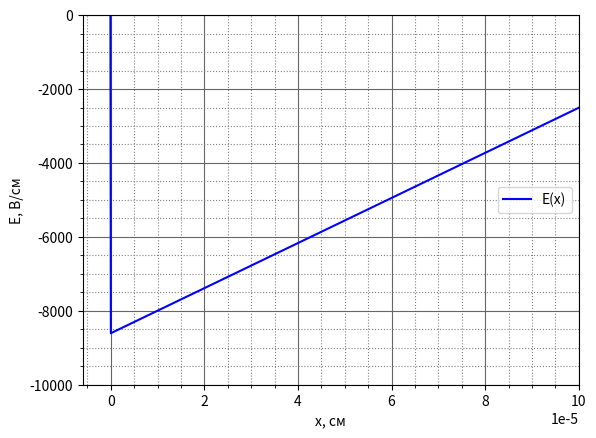
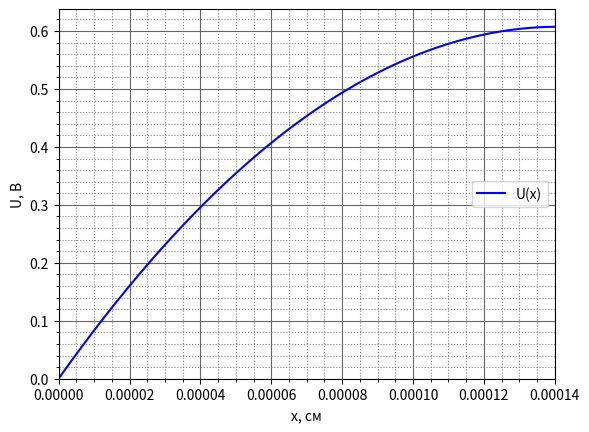
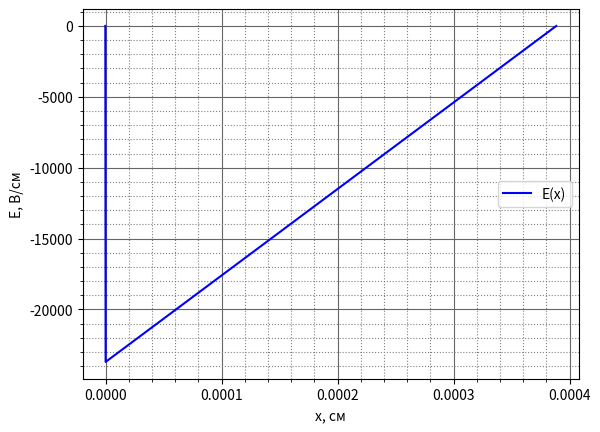
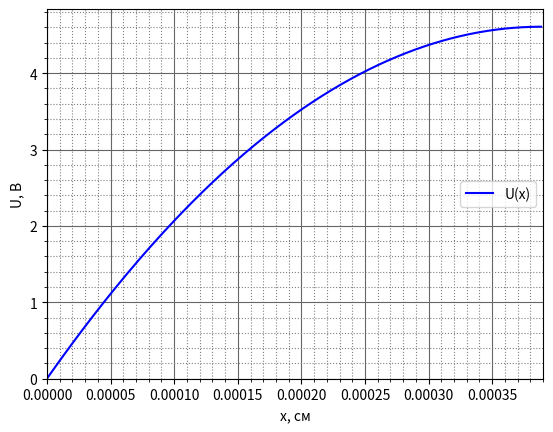
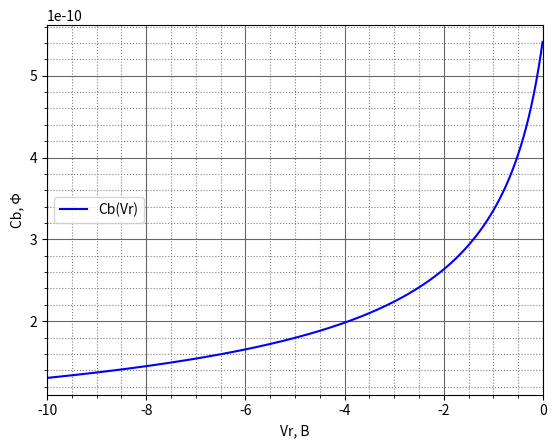
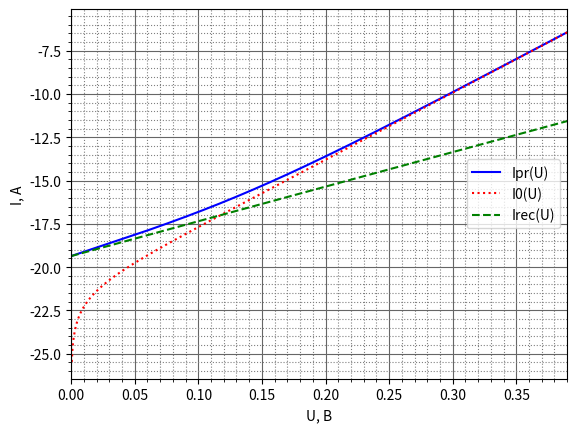
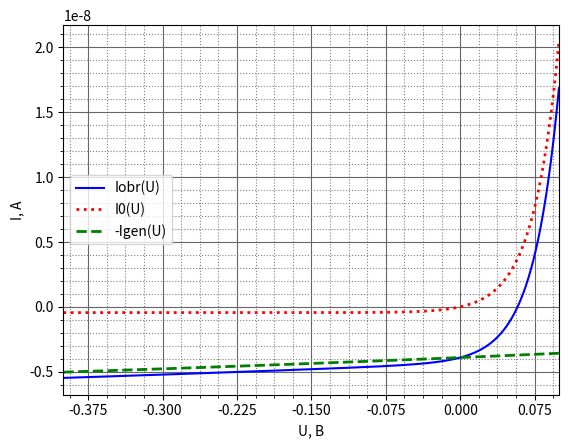

Write the Python code that produced these figures, in order.
import numpy as np
import matplotlib.pyplot as plt
import matplotlib.ticker as ticker
from scipy.optimize import fsolve

class Physical_quantities:
    def __init__(self):
        self.q = 1.6e-19 # заряд в СИ
        self.k = 8.617e-5 # постоянная Больцмана в эВ
        self.h = 4.135e-15 
        self.m = 9.1e-31 # масса электрона в СИ
        self.k_si = 1.38e-23 # постоянная Больцмана в СИ
        self.epsilond_0 = 8.85E-14

class Initial_param:
    def __init__(self):
        self.Eg_300 = 0.67 # эВ
        self.m_dn = 0.56
        self.m_dp = 0.37
        self.mu_n_300_prim = 4.5E3 # см2/В/с
        self.mu_p_300_prim = 4E2 # см2/В/с
        self.Eg_kof = 0.785 # эВ
        self.Eg_alfa = -4.2E-4 # эВ/K
        self.N_d = 5.5E14 # см-3
        self.N_a = 8.6E17 # см-3
        self.tn = 4.2E-5 # с
        self.tp = 1.1E-5 # с
        self.d = 6.8E-2 # см
        self.Vr = 4 # В
        self.R = 3500 # Ом
        self.Vps = 3.3 # В
        self.E_a = 0.01 # эВ
        self.E_d = 0.01 # эВ
        self.g = 2
        self.epsilond = 16.3

class Culculation_param():
    def __init__(self):
        Physical_quantities.__init__(self)
        Initial_param.__init__(self)

    def find_N_a_critical(self):
        return (10 ** 22.5) * (self.m_dp ** 1.5) * (self.E_a ** 1.5)
    
    def find_N_d_critical(self):
        return (10 ** 22.5) * (self.m_dn ** 1.5) * (self.E_d ** 1.5)

    def find_N_c(self, temperature):
        return 4.831e15 * (self.m_dn ** 1.5) * (temperature ** 1.5)
    
    def find_N_v(self, temperature):
        return 4.831e15 * (self.m_dp ** 1.5) * (temperature ** 1.5)

    def find_E_g(self, temperature):
        return self.Eg_kof - self.Eg_alfa * temperature

    def find_ni(self, temperature):
        return (self.find_N_c(temperature) * self.find_N_v(temperature)) ** 0.5 * \
            np.exp(-self.find_E_g(temperature) / 2 / self.k / temperature)
    
    def find_Nb(self):
        return self.N_a * self.N_d / (self.N_a + self.N_d)
    
    def find_Ec_F(self, temperature):
        return self.k * temperature * np.log(self.find_N_c(temperature) / self.N_d)

    def find_F_Ev(self, temperature):
        return self.k * temperature * np.log(self.find_N_v(temperature) / self.N_a)

    def find_fi_k(self, temperature):
        return np.log(self.N_d * self.N_a / (self.find_ni(temperature) ** 2)) * self.k * temperature

    def find_W_dep(self, temperature):
        return (2 * self.epsilond * self.epsilond_0 / self.q * self.find_fi_k(temperature) / \
            self.find_Nb()) ** 0.5

    def find_x_n(self, temperature):
        return self.N_a / (self.N_a + self.N_d) * self.find_W_dep(temperature)

    def find_x_p(self, temperature):
        return self.find_W_dep(temperature) - self.find_x_n(temperature)

    def find_E_p(self, temperature, x):
        return - self.q * self.N_a / (self.epsilond * self.epsilond_0) * (x + self.find_x_p(temperature))

    def find_E_n(self, temperature, x):
        return - self.q * self.N_d / (self.epsilond * self.epsilond_0) * (self.find_x_n(temperature) - x)

    def find_U_p(self, temperature, x):
        return self.q * self.N_a / (2 * self.epsilond * self.epsilond_0) * \
            ((x + self.find_x_p(temperature)) ** 2)

    def find_U_n(self, temperature, x):
        return self.q * self.N_d / (self.epsilond * self.epsilond_0) * \
            (self.find_x_n(temperature) * x - (x ** 2) /2) + \
            self.q * self.N_a / (2 * self.epsilond * self.epsilond_0) * (self.find_x_p(temperature) ** 2)

    def find_W_dep_obr(self, temperature):
        return (2 * self.epsilond * self.epsilond_0 / self.q * (self.find_fi_k(temperature)+self.Vr) / \
            self.find_Nb()) ** 0.5 

    def find_x_n_obr(self, temperature):
        return self.N_a / (self.N_a + self.N_d) * self.find_W_dep_obr(temperature)

    def find_x_p_obr(self, temperature):
        return self.find_W_dep_obr(temperature) - self.find_x_n_obr(temperature)

    def find_E_p_obr(self, temperature, x):
        return - self.q * self.N_a / (self.epsilond * self.epsilond_0) * (x + self.find_x_p_obr(temperature))

    def find_E_n_obr(self, temperature, x):
        return - self.q * self.N_d / (self.epsilond * self.epsilond_0) * (self.find_x_n_obr(temperature) - x)

    def find_U_p_obr(self, temperature, x):
        return self.q * self.N_a / (2 * self.epsilond * self.epsilond_0) * \
            ((x + self.find_x_p_obr(temperature)) ** 2)

    def find_U_n_obr(self, temperature, x):
        return self.q * self.N_d / (self.epsilond * self.epsilond_0) * \
            (self.find_x_n_obr(temperature) * x - (x ** 2) /2) + \
            self.q * self.N_a / (2 * self.epsilond * self.epsilond_0) * (self.find_x_p_obr(temperature) ** 2)

    def find_S(self):
        return np.pi * self.d / 4
    
    def find_Cb(self, temperature, Vr):
        return self.find_S() * ((self.epsilond * self.epsilond_0 * \
            self.q * self.N_a * self.N_d / 2 / (self.N_d + self.N_a) / \
            (self.find_fi_k(temperature)-Vr)) ** 0.5)

    def find_jns(self, temperature):
        return self.q * (self.find_ni(temperature) ** 2) / self.N_a / self.tn * \
            ((self.k * temperature * self.mu_n_300_prim * self.tn)  ** 0.5)

    def find_jps(self, temperature):
        return self.q * (self.find_ni(temperature) ** 2) / self.N_d / self.tp * \
            ((self.k * temperature * self.mu_p_300_prim * self.tp)  ** 0.5)

    def find_Ins(self, temperature):
        return self.find_jns(temperature) * self.find_S()

    def find_Ips(self, temperature):
        return self.find_jps(temperature) * self.find_S()

    def find_Is(self, temperature):
        return self.find_Ins(temperature) + self.find_Ips(temperature)

    def find_Irec(self, temperature, U):
        up_kof = self.q * self.find_ni(temperature) * ((2 * self.epsilond * self.epsilond_0 / self.q *\
            (self.find_fi_k(temperature) + U) * (self.N_d + self.N_a) / self.N_a / self.N_d) ** 0.5)
        down_kof = self.tn + self.tp
        return up_kof / down_kof * self.find_S() * np.exp(U / 2 / self.k / temperature)

    def find_I0(self, temperature, U):
        return self.find_Is(temperature) * (np.exp(U / self.k / temperature) - 1)

    def find_Ipr(self, temperature, U):
        return self.find_Irec(temperature, U) + self.find_I0(temperature, U)

    def find_Igen(self, temperature, U):
        up_kof = self.q * self.find_ni(temperature) * ((2 * self.epsilond * self.epsilond_0 / self.q *\
            (self.find_fi_k(temperature) - U) * (self.N_d + self.N_a) / self.N_a / self.N_d) ** 0.5)
        down_kof = self.tn + self.tp
        return up_kof / down_kof * self.find_S()
  
    def find_Iobr(self, temperature, U):
        return self.find_I0(temperature, U) - self.find_Igen(temperature, U)

    def find_Eq(self, temperature, U):
        return U + self.R * self.find_Is(np.exp(U / self.k / temperature) - 1) - self.Vps

    def find_Ud(self, temperature):
        def find_Eq(U):
            return U + self.R * self.find_Is(np.exp(U / self.k / temperature) - 1) - self.Vps
        Ud = fsolve(find_Eq, 2)
        return Ud[0]
    
    def find_Ur(self, temperature):
        return self.Vps - self.find_Ud(temperature)

    def find_Id(self, temperature):
        return self.find_Ur(temperature) / self.R

    def find_Rd(self, temperature):
        return self.find_Ud(temperature) / self.find_Id(temperature)

    def find_Cbar(self, temperature):
        return self.find_S() * ((self.epsilond * self.epsilond_0 / 2 * self.q *\
            self.N_a * self.N_d / (self.N_d + self.N_a) / \
            (self.find_fi_k(temperature) - self.find_Ud(temperature))) ** 0.5)

    def find_Cdif(self, temperature):
        return 1 / 2 / temperature / self.k * np.exp(self.find_Ud(temperature) / temperature / self.k)\
            * (self.find_Ins(temperature) * self.tn + self.find_Ips(temperature) * self.tp)

class Draw_graph(Culculation_param):
    def draw_electric_field(self, temperature):
        x_list = list()
        E_list = list()

        for x in np.arange (-1 * self.find_x_p_obr(temperature), 0, 1E-7):
            x_list.append(x)
            E_list.append(self.find_E_p(temperature, x))
        for x in np.arange (0, self.find_x_n_obr(temperature) , 1E-7):
            x_list.append(x)
            E_list.append(self.find_E_n(temperature, x))

        fig, axes = plt.subplots()

        axes.plot(x_list, E_list, color='b', label='E(x)', linewidth=1.5)
        axes.set(xlim=(-6E-6, 1E-4))
        axes.set(ylim=(-1E4, 0))

        #plt.title('Распеделение электрического поля в p-n переходе')
        plt.xlabel('х, см')
        plt.ylabel('Е, В/см')
        plt.legend(loc=5)
        
        axes.xaxis.set_major_locator(ticker.MultipleLocator(2E-5))
        axes.xaxis.set_minor_locator(ticker.MultipleLocator(2E-5 / 5))
        axes.yaxis.set_major_locator(ticker.MultipleLocator(2000))
        axes.yaxis.set_minor_locator(ticker.MultipleLocator(2000 / 5))

        axes.grid(which='major', color = '#666666')
        axes.minorticks_on()
        axes.grid(which='minor', color = 'gray', linestyle = ':')


        plt.show()
        
    def draw_potential(self, temperature):
        x_list = list()
        U_list = list()

        for x in np.arange (-1 * self.find_x_p(temperature), 0, 1E-7):
            x_list.append(x)
            U_list.append(self.find_U_p(temperature, x))
        for x in np.arange (0, self.find_x_n(temperature) , 1E-7):
            x_list.append(x)
            U_list.append(self.find_U_n(temperature, x))

        fig, axes = plt.subplots()

        axes.plot(x_list, U_list, color='b', label='U(x)', linewidth=1.5)
        axes.set(xlim=(0, 0.00014))
        axes.set(ylim=(0))
        #plt.title('Распеделение потенциала в p-n переходе')
        plt.xlabel('х, см')
        plt.ylabel('U, В')
        plt.legend(loc=5)
        
        axes.xaxis.set_major_locator(ticker.MultipleLocator(2E-5))
        axes.xaxis.set_minor_locator(ticker.MultipleLocator(2E-5 / 2))
        axes.yaxis.set_major_locator(ticker.MultipleLocator(0.1))
        axes.yaxis.set_minor_locator(ticker.MultipleLocator(0.02))

        axes.grid(which='major', color = '#666666')
        axes.minorticks_on()
        axes.grid(which='minor', color = 'gray', linestyle = ':')

        plt.show()

    def draw_electric_field_obr(self, temperature):
        x_list = list()
        E_list = list()

        for x in np.arange (-1 * self.find_x_p_obr(temperature), 0, 1E-7):
            x_list.append(x)
            E_list.append(self.find_E_p_obr(temperature, x))
        for x in np.arange (0, self.find_x_n_obr(temperature) , 1E-7):
            x_list.append(x)
            E_list.append(self.find_E_n_obr(temperature, x))

        fig, axes = plt.subplots()

        axes.plot(x_list, E_list, color='b', label='E(x)', linewidth=1.5)
        #axes.set(xlim=(-1E-6, 1E-5))

        #plt.title('Распеделение электрического поля в p-n переходе при обратном смещении')
        plt.xlabel('х, см')
        plt.ylabel('Е, В/см')
        plt.legend(loc=5)

        axes.xaxis.set_major_locator(ticker.MultipleLocator(10E-5))
        axes.xaxis.set_minor_locator(ticker.MultipleLocator(10E-5 / 5))
        axes.yaxis.set_major_locator(ticker.MultipleLocator(5000))
        axes.yaxis.set_minor_locator(ticker.MultipleLocator(5000 / 5))

        axes.grid(which='major', color = '#666666')
        axes.minorticks_on()
        axes.grid(which='minor', color = 'gray', linestyle = ':')


        plt.show()
        
        plt.show()
        
    def draw_potential_obr(self, temperature):
        x_list = list()
        U_list = list()

        for x in np.arange (-1 * self.find_x_p_obr(temperature), 0, 1E-7):
            x_list.append(x)
            U_list.append(self.find_U_p_obr(temperature, x))
        for x in np.arange (0, self.find_x_n_obr(temperature) , 1E-7):
            x_list.append(x)
            U_list.append(self.find_U_n_obr(temperature, x))

        fig, axes = plt.subplots()

        axes.plot(x_list, U_list, color='b', label='U(x)', linewidth=1.5)
        axes.set(xlim=(0, 39E-5))
        axes.set(ylim=(0))
        #plt.title('Распеделение потенциала в p-n переходе при обратном смещении')
        plt.xlabel('х, см')
        plt.ylabel('U, В')
        plt.legend(loc=5)
        
        axes.xaxis.set_major_locator(ticker.MultipleLocator(5E-5))
        axes.xaxis.set_minor_locator(ticker.MultipleLocator(5E-5 / 5))
        axes.yaxis.set_major_locator(ticker.MultipleLocator(1))
        axes.yaxis.set_minor_locator(ticker.MultipleLocator(0.2))

        axes.grid(which='major', color = '#666666')
        axes.minorticks_on()
        axes.grid(which='minor', color = 'gray', linestyle = ':')

        plt.show()

        plt.show()

    def draw_Cb(self, temperature):
        Cb_list = list()
        Vr_list = list()
        for Vr in np.arange(-10, 0, 0.01):
            Vr_list.append(Vr)
            Cb_list.append(self.find_Cb(300, Vr))

        fig, axes = plt.subplots()

        axes.plot(Vr_list, Cb_list, color='b', label='Cb(Vr)', linewidth=1.5)
        axes.set(xlim=(-10, 0))
        plt.xlabel('Vr, В')
        plt.ylabel('Cb, Ф')
        plt.legend(loc=6)
        
        axes.xaxis.set_major_locator(ticker.MultipleLocator(2))
        axes.xaxis.set_minor_locator(ticker.MultipleLocator(2 / 5))
        axes.yaxis.set_major_locator(ticker.MultipleLocator(1E-10))
        axes.yaxis.set_minor_locator(ticker.MultipleLocator(1E-10 / 5))

        axes.grid(which='major', color = '#666666')
        axes.minorticks_on()
        axes.grid(which='minor', color = 'gray', linestyle = ':')

        plt.show()

    def draw_VAX_pr(self, temperature):
        U_list = list()
        Ipr_list = list()
        I0_list = list()
        Irec_list = list()
        for U in np.arange(0, 0.4, 0.0005):
            U_list.append(U)
            Ipr_list.append(np.log(self.find_Ipr(temperature, U)))
            I0_list.append(np.log(self.find_I0(temperature, U)))
            Irec_list.append(np.log(self.find_Irec(temperature, U)))

        fig, axes = plt.subplots()

        axes.plot(U_list, Ipr_list, color='b', label='Ipr(U)', linewidth=1.5)
        axes.plot(U_list, I0_list, color='r', label='I0(U)', linewidth=1.5, linestyle = ':')
        axes.plot(U_list, Irec_list, color='g', label='Irec(U)', linewidth=1.5, linestyle = '--')
        axes.set(xlim=(0, 0.39))
        plt.xlabel('U, В')
        plt.ylabel('I, А')
        plt.legend(loc=5)
        
        axes.xaxis.set_major_locator(ticker.MultipleLocator(0.05))
        axes.xaxis.set_minor_locator(ticker.MultipleLocator(0.05 / 5))
        axes.yaxis.set_major_locator(ticker.MultipleLocator(2.5))
        axes.yaxis.set_minor_locator(ticker.MultipleLocator(2.5 / 5))

        axes.grid(which='major', color = '#666666')
        axes.minorticks_on()
        axes.grid(which='minor', color = 'gray', linestyle = ':')

        plt.show()

    def draw_VAX_obr(self, temperature):
        U_list = list()
        Iobr_list = list()
        I0_list = list()
        Igen_list = list()
        for U in np.arange(-0.4, 0.1, 0.0005):
            U_list.append(U)
            Iobr_list.append((self.find_Iobr(temperature, U)))
            I0_list.append((self.find_I0(temperature, U)))
            Igen_list.append(-1 * (self.find_Igen(temperature, U)))

        fig, axes = plt.subplots()

        axes.set(xlim=(-0.4, 0.1))
        axes.plot(U_list, Iobr_list, color='b', label='Iobr(U)', linewidth=1.5)
        axes.plot(U_list, I0_list, color='r', label='I0(U)', linewidth=2, linestyle = ':')
        axes.plot(U_list, Igen_list, color='g', label='-Igen(U)', linewidth=2, linestyle = '--')
        plt.xlabel('U, В')
        plt.ylabel('I, А')
        plt.legend(loc=6)
        
        axes.xaxis.set_major_locator(ticker.MultipleLocator(0.075))
        axes.xaxis.set_minor_locator(ticker.MultipleLocator(0.075 / 5))
        axes.yaxis.set_major_locator(ticker.MultipleLocator(0.5E-8))
        axes.yaxis.set_minor_locator(ticker.MultipleLocator(0.5E-8 / 5))

        axes.grid(which='major', color = '#666666')
        axes.minorticks_on()
        axes.grid(which='minor', color = 'gray', linestyle = ':')


        plt.show()

def main():
    Ge = Culculation_param()
    print('task 1 and 2')
    print(f'N_a_cr = {Ge.find_N_a_critical()}')
    print(f'N_d_cr = {Ge.find_N_d_critical()}')
    print('Невырожден, ой как хорошо')
    print(f'Nc={Ge.find_N_c(300)}')
    print(f'Nv={Ge.find_N_v(300)}')
    print(f'ni={Ge.find_ni(300)}')
    print(f'Nb={Ge.find_Nb()}')
    print(f'Ec-F={Ge.find_Ec_F(300)}')
    print(f'F-Ev={Ge.find_F_Ev(300)}')
    print(f'fik={Ge.find_fi_k(300)}')
    print(f'Wdep={Ge.find_W_dep(300)}')
    print(f'xn={Ge.find_x_n(300)}')
    print(f'xp={Ge.find_x_p(300)}')
    print('task 4 and 5')
    print(f'Wdep_obr={Ge.find_W_dep_obr(300)}')
    print(f'xn_obr={Ge.find_x_n_obr(300)}')
    print(f'xp_obr={Ge.find_x_p_obr(300)}')
    print('task 7')
    print(f'S={Ge.find_S()}')
    print('task 8')
    print(f'jns={Ge.find_jns(300)}')
    print(f'jps={Ge.find_jps(300)}')
    print(f'Ins={Ge.find_Ins(300)}')
    print(f'Ips={Ge.find_Ips(300)}')
    print(f'Is={Ge.find_Is(300)}')
    print(f'Ud={Ge.find_Ud(300)}')
    print(f'Cbar={Ge.find_Cbar(300)}')
    print(f'Cdif={Ge.find_Cdif(300)}')
    
    drawing = Draw_graph()

    drawing.draw_electric_field(300)
    drawing.draw_potential(300)

    drawing.draw_electric_field_obr(300)
    drawing.draw_potential_obr(300)

    drawing.draw_Cb(300)

    drawing.draw_VAX_pr(300)
    drawing.draw_VAX_obr(300)
    
if __name__ == "__main__":
    main()